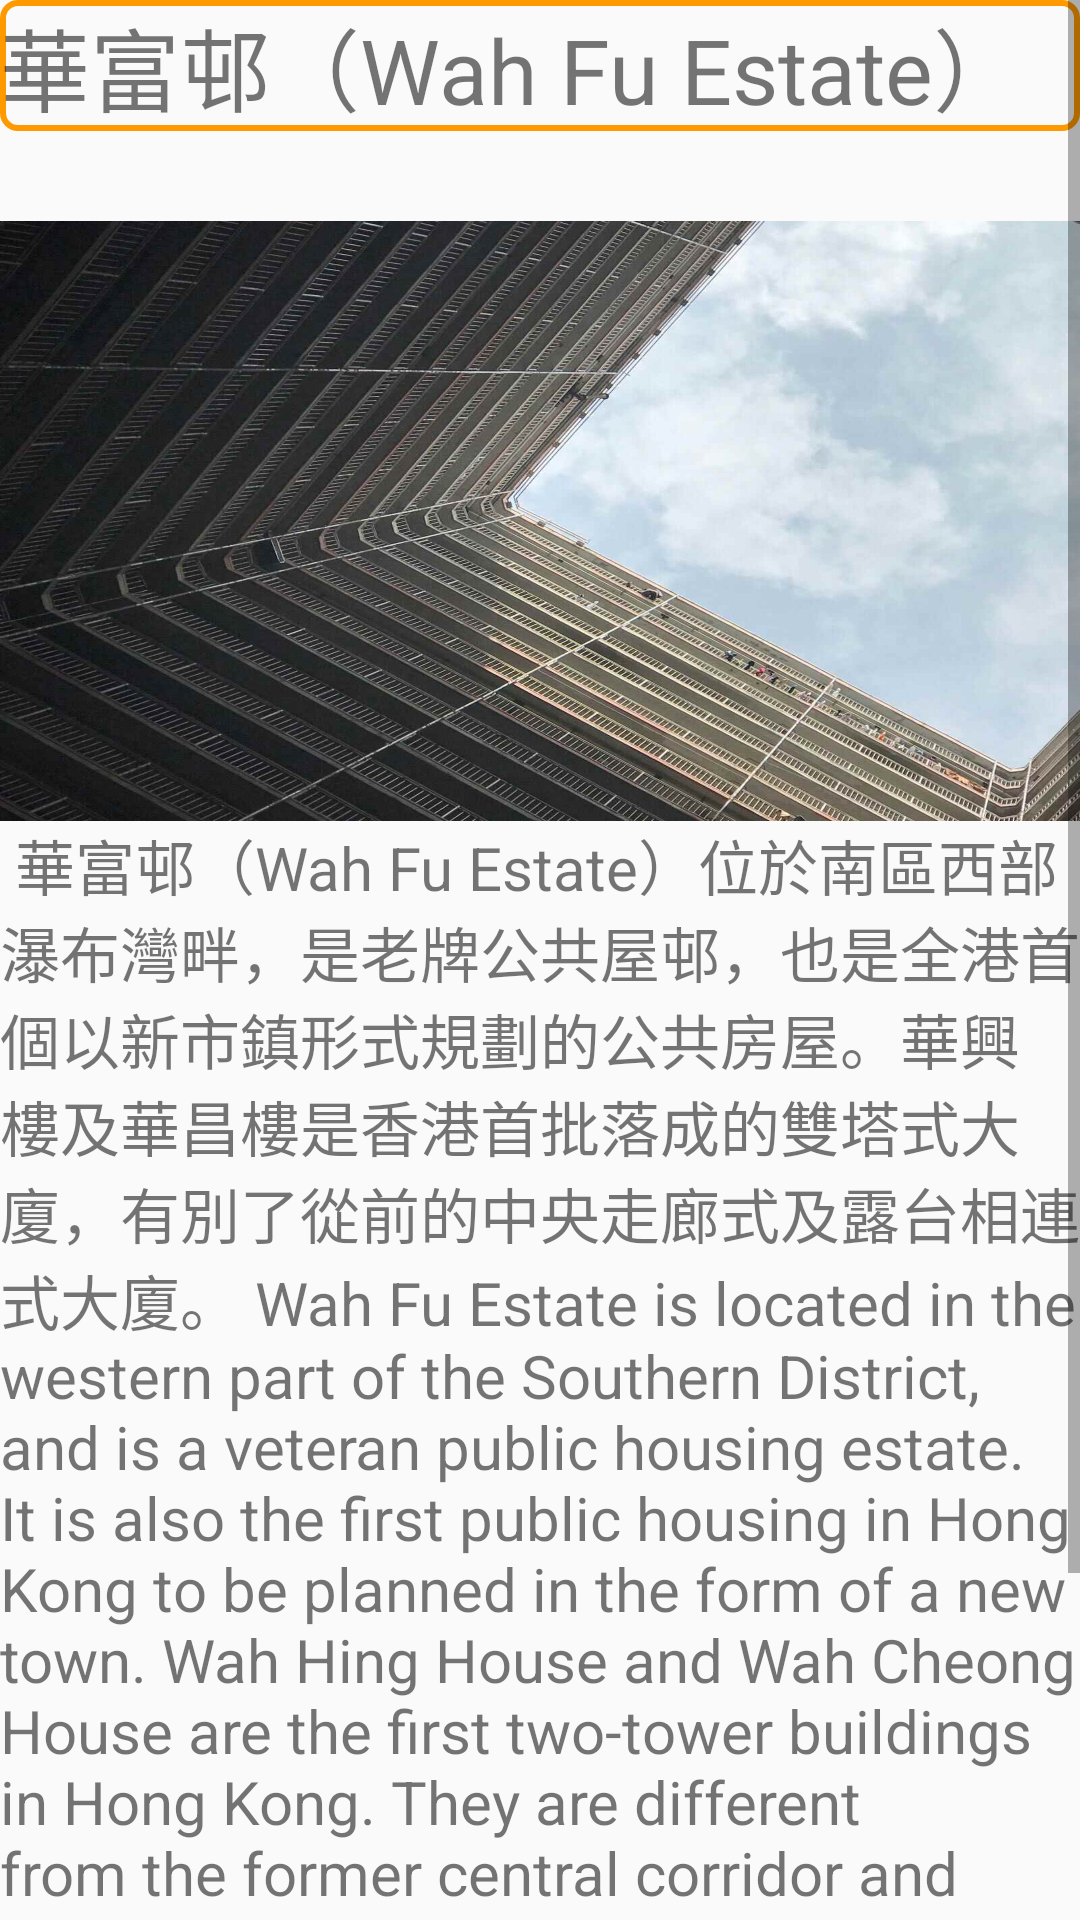

Produce the Android XML layout that renders to this screen, including the resource entries it uses.
<!-- AndroidManifest.xml: application theme AppTheme.FullScreen -->
<!-- res/layout/activity_travel3.xml -->
<?xml version="1.0" encoding="utf-8"?>
<ScrollView xmlns:android="http://schemas.android.com/apk/res/android"
    android:layout_width="match_parent"
    android:layout_height="match_parent"
    android:fillViewport="true">
    <LinearLayout
        android:orientation="vertical"
        android:layout_width="fill_parent"
        android:layout_height="fill_parent">

        <TextView
            android:id="@+id/t_1"
            android:layout_width="match_parent"
            android:layout_height="wrap_content"
            android:text="華富邨（Wah Fu Estate）"
            android:textSize="30dp"
            android:background="@drawable/shape"/>



        <ImageView
            android:id="@+id/hk_1"
            android:src="@drawable/hk4"
            android:layout_width="match_parent"
            android:layout_height="200dp"
            android:background="#FF9900"
            android:scaleType="fitXY"
            android:layout_below="@id/t_1"
            android:layout_marginTop="30dp"
            />
        <TextView
            android:id="@+id/t2"
            android:layout_width="fill_parent"
            android:layout_height="wrap_content"
            android:text=" 華富邨（Wah Fu Estate）位於南區西部瀑布灣畔，是老牌公共屋邨，也是全港首個以新市鎮形式規劃的公共房屋。華興樓及華昌樓是香港首批落成的雙塔式大廈，有別了從前的中央走廊式及露台相連式大廈。
Wah Fu Estate is located in the western part of the Southern District, and is a veteran public housing estate. It is also the first public housing in Hong Kong to be planned in the form of a new town. Wah Hing House and Wah Cheong House are the first two-tower buildings in Hong Kong. They are different from the former central corridor and terrace-connected buildings.

" android:textSize="20sp" />
        <Button
            android:id="@+id/view"
            android:layout_width="match_parent"
            android:layout_height="60dp"
            android:layout_below="@id/t2"
            android:background="@drawable/shape"
            android:text="更多資訊 More Information"
            android:textSize="20dp"/>
        <Button
            android:id="@+id/loc1"
            android:layout_width="match_parent"
            android:layout_height="60dp"
            android:layout_below="@id/view"
            android:background="@drawable/shape"
            android:text="路線"
            android:textSize="50dp"/>


    </LinearLayout>

</ScrollView>
<!-- resources referenced by this layout -->
<resources>
  <!-- drawable hk4: jpg bitmap (drawable, 168567 bytes) -->
  <!-- drawable shape (drawable) -->
  <?xml version="1.0" encoding="utf-8"?>
  <shape xmlns:android="http://schemas.android.com/apk/res/android"
      android:shape="rectangle">
  
  
      <stroke
          android:width="2dp"
      android:color="#FF9900"/>
      <corners
         android:radius="5dp"/>
  </shape>
  <style name="AppTheme.FullScreen">
          <item name="windowActionBar">false</item>
          <item name="windowNoTitle">true</item>
          <item name="android:windowFullscreen">true</item>
      </style>
</resources>
